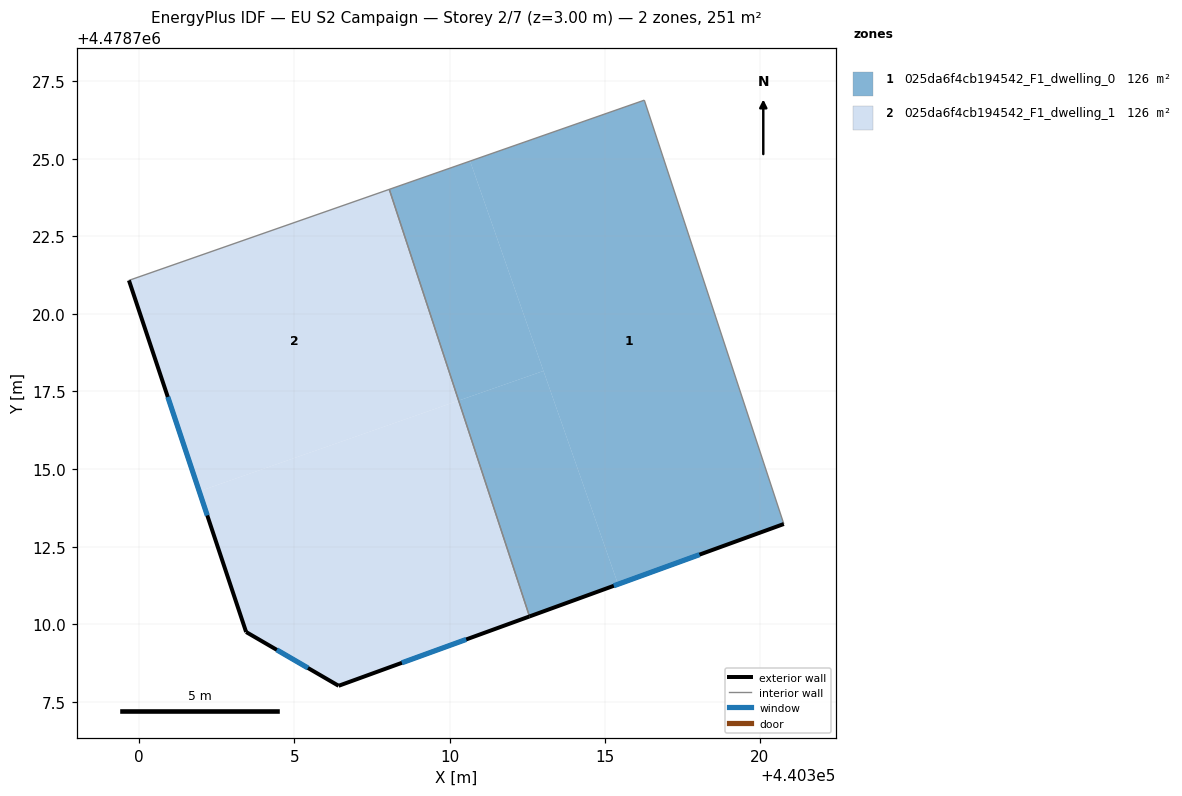
=== STOREY PLAN SPEC (per zone: floor XY polygon, exterior-wall plan segments, windows/doors) ===
zone 1: 025da6f4cb194542_F1_dwelling_0  (125.7 m²)
  floor: (440320.77, 4478713.23) (440316.28, 4478726.88) (440310.66, 4478724.92) (440315.43, 4478711.29)
  floor: (440313.03, 4478718.16) (440310.66, 4478724.92) (440308.06, 4478724.01) (440310.29, 4478717.20)
  floor: (440315.43, 4478711.29) (440313.03, 4478718.16) (440310.29, 4478717.20) (440312.58, 4478710.25)
  exterior wall: (440320.77, 4478713.23) – (440312.58, 4478710.25)  [8.7 m]
    window: (440318.05, 4478712.24) – (440315.29, 4478711.24)  [3.0 m²]
  interior walls: 3
zone 2: 025da6f4cb194542_F1_dwelling_1  (125.7 m²)
  floor: (440310.29, 4478717.20) (440308.06, 4478724.01) (440299.67, 4478721.08) (440301.93, 4478714.28)
  floor: (440312.58, 4478710.25) (440310.29, 4478717.20) (440301.93, 4478714.28) (440303.45, 4478709.75) (440306.42, 4478708.01)
  exterior wall: (440312.58, 4478710.25) – (440306.42, 4478708.01)  [6.5 m]
    window: (440310.54, 4478709.51) – (440308.46, 4478708.75)  [2.2 m²]
  exterior wall: (440306.42, 4478708.01) – (440303.45, 4478709.75)  [3.4 m]
    window: (440305.44, 4478708.59) – (440304.43, 4478709.17)  [1.2 m²]
  exterior wall: (440303.45, 4478709.75) – (440299.67, 4478721.08)  [11.9 m]
    window: (440302.19, 4478713.50) – (440300.92, 4478717.32)  [4.1 m²]
  interior walls: 2

=== DERIVED (storey summary) ===
Building: EU S2 Campaign
Storey: 2 of 7  (floor level z = 3.00 m)
Storey gross floor area: 251.4 m²
Zones on this storey: 2
  - 025da6f4cb194542_F1_dwelling_0: floor 125.7 m²; exterior wall 8.7 m (26.2 m²); 1 window(s) 3.0 m²; WWR 11.4%
  - 025da6f4cb194542_F1_dwelling_1: floor 125.7 m²; exterior wall 21.9 m (65.8 m²); 3 window(s) 7.5 m²; WWR 11.4%
Zone adjacency (shared interzone walls):
  - 025da6f4cb194542_F1_dwelling_0 ↔ 025da6f4cb194542_F1_dwelling_1